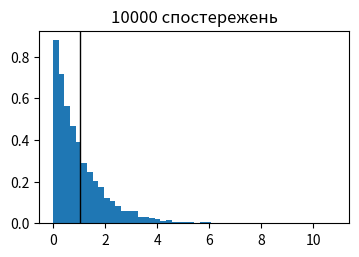
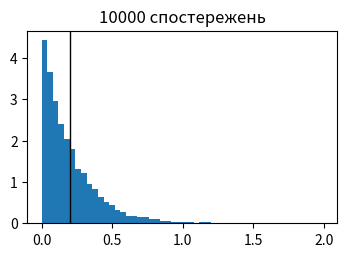
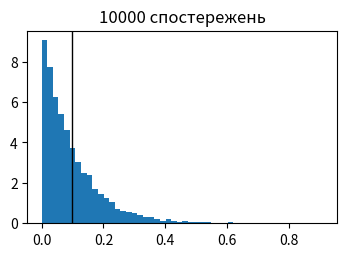

Recreate these plots in Python, in order.
import numpy as np
import math
from scipy.stats import uniform
from scipy.stats import chi2
import matplotlib.pyplot as plt


def gen_uniform_values(n):  # генерування ksi_i
    vals = uniform.rvs(size=n)
    return vals


def gen_x(n):  # генерування x_i
    ksi = gen_uniform_values(n)
    vals = -(1 / lambd) * np.log(ksi)
    return vals


def F_expon(x, lambd):  # Функція експоненційного розподілу
    return 1 - np.exp(- lambd * x)


def diagram(vals, X, n):
    plt.figure(figsize=(4, 2.5))
    plt.hist(vals, bins=50, density=True)
    plt.title(f"{n} спостережень")
    plt.axvline(X, color='k', linewidth=1)  # наносимо вибіркове середнє на графік
    plt.show()


# Chi2 criterion 
def get_equal_intervals(r, h):  # розбиваємо на r інтервалів шириною h
    ai = [0]
    s = 0
    for j in range(r):
        ai.append(s + h)
        s = s + h
    return ai


def get_v(X, xmax, r, h):  # кількість спостережень які потрапляють в кожен інтервал
    v = [0 for i in range(r)]
    for x_i in X:
        if x_i == xmax:
            v[-1] += 1
        else:
            ind = int(x_i / h)
            v[ind] += 1
    return v


def get_p(r, lambd, breakpoints):  # теоретичні ймовірності потрапляння в кожен інтервал
    funcs = [F_expon(point, lambd) for point in breakpoints]
    p = [(funcs[i] - funcs[i - 1]) for i in range(1, r + 1)]
    return p


def adjust_intervals(v, p): # об'єднує сусідні інтервали якщо кількість влучань < 5
    for i in reversed(range(len(v))):
        if v[i] < 5:
            new_v_i = v[i] + v[i - 1]
            v = v[:i - 1] + [new_v_i] + v[i + 1:]
            new_p_i = p[i] + p[i - 1]
            p = p[:i - 1] + [new_p_i] + p[i + 1:]
    new_r = len(v) # нове значення кількості інтервалів
    return v, p, new_r


def get_delta(n, r, v, p):  # значення статистики
    s = 0
    for i in range(r):
        s += (v[i] - n * p[i]) ** 2 / p[i]
    res = s / n
    return res


def chi2_pearson_test(x_vals, n, gamma, lambd_teor):
    r = 50  # кількість інтервалів
    xmax = np.max(x_vals)
    h = xmax / r  # ширина інтервалу
    print("Кількість інтервалів =", r, "Ширина інтервалу =", h)
    breakpoints = get_equal_intervals(r, h)
    v = get_v(x_vals, xmax, r, h)
    p = get_p(r, lambd_teor, breakpoints)

    v, p, r = adjust_intervals(v, p)

    delta = get_delta(n, r, v, p)  # значення статистики
    Z_gamma = chi2.ppf(1 - gamma, df=r - 1)  # теоретичне значення статистики
    print("Z_gamma=", Z_gamma)
    print('Delta=', delta)
    if delta < Z_gamma:
        print(f"Ho ACCEPTED: x_i ~ exp(λ={lambd})")
    else:
        print(f"Ho REJECTED: x_i !~ exp(λ={lambd})")


lambda_values = [1, 5, 10]
gamma = 0.05  # рівень значимості
n = 10000


def task(lambd, n):
    x_vals = gen_x(n)
    X = np.sum(x_vals) / n  # вибіркове середнє
    S = sum((i - X) ** 2 for i in x_vals) / n  # вибіркова дисперсія
    diagram(x_vals, X, n)

    print("λ =", lambd)
    print("Вибіркове середнє:", X)
    print("Вибіркова дисперсія:", S)

    # Перевіряємо на відповідність експоненційному закону розподілу
    chi2_pearson_test(x_vals, n, gamma, lambd_teor=lambd)


for lambd in lambda_values:
    task(lambd, n)
